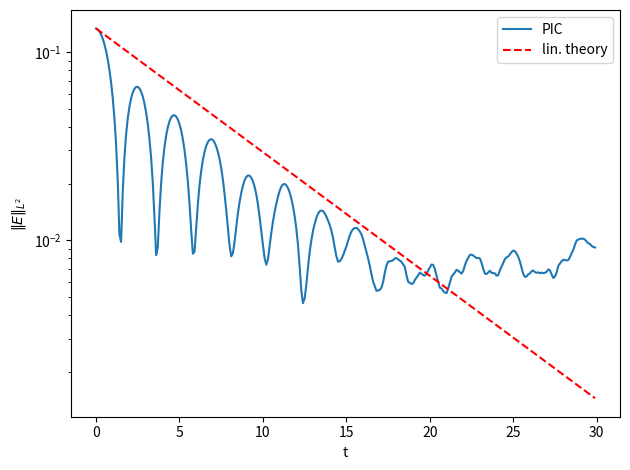

This figure's Python source:
#%%
# Landau-damping PIC (1d-x / 2d-v) — NumPy
import numpy as np
from tqdm import trange
import matplotlib.pyplot as plt

# --- parameters ---------------------------------------------------------
N          = 100_000                        # particles
M          = 256                            # mesh cells
L          = 4 * np.pi                      # domain length (k = ½ ⇒ period 4π)
k, α       = 0.5, 1e-1
dt, T      = 0.01, 30.0
steps      = int(T / dt)
dx, η      = L / M, L / M / M * M           # η = dx (hat kernel width)
w_p        = L / N                          # particle charge ⇔ ∫ρ dx = L

# --- initial particles --------------------------------------------------
rng = np.random.default_rng(0)
def sample_ic(rng):
    # rejection sampling in one shot (acceptance ≥ 0.9)
    x_cand = rng.uniform(0., L, int(N*1.2))
    accept = rng.uniform(0., 1., x_cand.shape) < (1 + α*np.cos(k * x_cand)) / (1 + α)
    x = x_cand[accept][:N]                                   # (N,)
    v1 = rng.normal(0., 1., N)                               # Maxwellian
    v2 = rng.normal(0., 1., N)
    return x, v1, v2
x, v1, v2 = sample_ic(rng)

# --- PIC primitives -----------------------------------------------------
def deposit_rho(x):
    idx = x / dx
    i0  = np.floor(idx).astype(np.int32) % M
    f   = idx - np.floor(idx)
    i1  = (i0 + 1) % M
    w0, w1 = 1 - f, f
    ρ = np.zeros(M)
    np.add.at(ρ, i0, w_p*w0)
    np.add.at(ρ, i1, w_p*w1)
    ρ = ρ / dx           # density
    return ρ

def field_from_rho(ρ):
    δρ = ρ - ρ.mean()
    E  = np.cumsum(δρ) * dx                 # ∂xE = δρ
    return E - E.mean()                      # enforce  ⟨E⟩=0

def interp_E(x, E):
    idx = x / dx
    i0  = np.floor(idx).astype(np.int32) % M
    f   = idx - np.floor(idx)
    i1  = (i0 + 1) % M
    w0, w1 = 1 - f, f
    return w0 * E[i0] + w1 * E[i1]

def step(x, v1, v2):
    ρ   = deposit_rho(x)
    E_m = field_from_rho(ρ)
    E_p = interp_E(x, E_m)
    v1  = v1 + E_p * dt
    x   = (x + v1 * dt) % L
    return x, v1, v2, E_m

#%%
# --- time loop ----------------------------------------------------------
E_l2_hist, t_hist = [], []
for n in trange(steps, desc="Time-stepping"):
    x, v1, v2, E_m = step(x, v1, v2)
    if n % 10 == 0:                          # store every 10 steps
        t_hist.append(n*dt)
        E_l2_hist.append(np.sqrt(np.mean(E_m**2)))

E_l2_hist = np.array(E_l2_hist)
t_hist    = np.array(t_hist)

# --- linear-theory decay line -------------------------------------------
γ_l = -1/k**3 * np.sqrt(np.pi/8) * np.exp(-1/(2*k**2) - 1.5)
decay = E_l2_hist[0] * np.exp(γ_l * t_hist)

# --- plot ---------------------------------------------------------------
plt.semilogy(t_hist, E_l2_hist, label="PIC")
plt.semilogy(t_hist, decay, "r--", label="lin. theory")
plt.xlabel("t"); plt.ylabel(r"$\|E\|_{L^2}$"); plt.legend()
plt.tight_layout(); plt.show()

# %%
